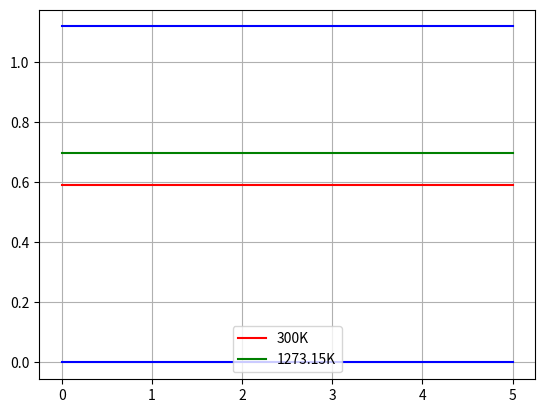
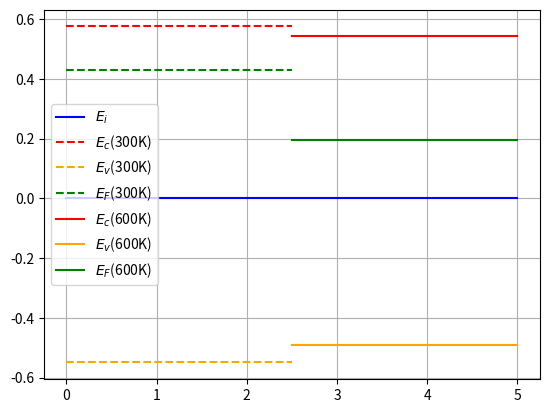
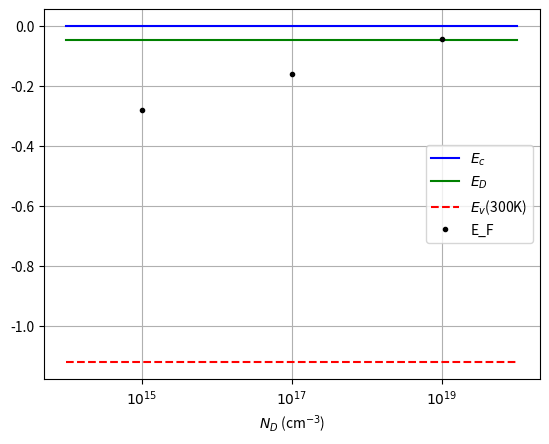

Write the Python code that produced these figures, in order.
import numpy as np
import matplotlib.pyplot as plt
import scipy as spy
import scipy.constants as cte

###################################################
# Constantes ######################################
###################################################


T300=300        # Temperatura a 300 K
T1273=1273.15   # Temperatura a 1273.15 K (1000 ºC)
EgSi=1.12       # Energía del gap de silicio promedio
EgGe=0.66       # Energía del gap de gemranio promedio
EgGeAs=1.42     # Energía del gap de GeAs promedio
mnSi=1.08*cte.electron_mass    # Masa del hueco en el silicio 300K) en m_e
mpSi= 0.55*cte.electron_mass   # Masa del electron en el silicio 300K) en m_e
niSi300=(1.18)*10**(10)          # Concentración intrisenca en el silicio cm^-3
niGe300=2*10**(13)             # Concentración intrisenca en el Ge cm^-3
niGaAs300=2.25*10**(6)         # Concentración intrisenca en el GaAs cm^-3


####################################################
##### Funciones ####################################
####################################################

###################
# Funcion para calcular el nivel intrínseco Ei de un semicondutor
# dada una temperatura T, masas mp*, mn*, energías Ec y Ev
###################

def energía_intriseca(Ec,Ev,T,mp,mn): # Ec y Ev en eV, T en K, mp y mn en la misma unidad
    Ei=(Ec+Ev)/2+(3/4)*(cte.Boltzmann*T/cte.e)*np.log(mp/mn)
    return Ei # Ei en eV

###################
# Funcion para calcular la masa efectiva de un portador 
# dada una temperatura T y una densidad efectiva N
###################

def masa_efectiva(N,T): # N en cm^-3, T en K # 
    m=((N*10**6/(2))**(2/3))*(2*cte.hbar**2*np.pi/(cte.Boltzmann*T))
    return m


##################
# Funcion para calcular Eg en función de la temperatura y dos parámetros
# Función de Varshini
##################

def Varshini(T,Eg0): # T en K, Eg0 en eV
    Eg=Eg0-(4.73*10**(-4)*T**2)/(T+636)
    return Eg



##################
# Funcion para calcular el número de impurezas excitadas en función
# del número de átomos dadores, temperatura y energía de fermi
##################

def f_Nd(ND,T,EF,ED): # T en K, EF y ED en eV, ND cm-3
    Nd=ND/(1+2*np.e((EF-ED)/(cte.k*T/cte.e)))
    return Nd

##################
# Densidad equivalente para una masa y temperatura (portadores) 
##################

def Ncv(mn,T):
    Nc=(2*(mn*cte.Boltzmann*T/(2*np.pi*cte.hbar**2))**(3/2))/10**6
    return Nc

##################
# concentración intrínseca por unidad de volumen
##################

def ni(T,mn,mp,Eg): # T en K, EF y ED en eV, ND cm-3
    ni=np.sqrt(Ncv(mn,T)*Ncv(mp,T))*np.e**(-Eg*cte.e/(2*cte.Boltzmann*T))
    return ni


##################
# Conentración de impurezas en función del numero de átomos donadores/aceptores
# la energía de fermi, ED y la temperatura.
##################

def ND_efectivo(T,ND,EF,ED):
    ND_efectivo=ND/(1+2*np.e**((EF-ED)*cte.e/(cte.Boltzmann*T)))
    return ND_efectivo


##################
# Energía de Fermi en función de la ND y ni 
# Asumimos ionización total y temperatura ambiente (ni=10**-9)
##################

def Energia_Fermi_ambiente(Nd,ni,T): #energía_intriseca(0,1.12,300,mpSi,mnSi)+
    Energia=energía_intriseca(-EgSi,0,300,mpSi,mnSi)+(cte.Boltzmann*T/cte.e)*(np.log(Nd/ni))
    return Energia
    

####################################################
##### Ejercicios ###################################
####################################################


###################
### Ejercicio 5 ###
###################

NVSi=1.83*10**19
NVGaAs=9*10**18

print("--------------------------")
print("Soluciones al ejercicio 5:")
print("Apartado a)")
print("Masa en kg (Si):", masa_efectiva(NVSi,300))
print("Masa en me (Si)", masa_efectiva(NVSi,300)/cte.electron_mass)
print("Masa en kg (GaAs):", masa_efectiva(NVGaAs,300))
print("Masa en me (GaAs)", masa_efectiva(NVGaAs,300)/cte.electron_mass)
print("Apartado b)")
print("Nivel intríseco 300K",energía_intriseca(0,EgSi,300,1.0,0.19))
print("Nivel intríseco 300K",energía_intriseca(0,EgSi,1273.15,1.0,0.19))

plt.figure()
plt.plot([0,5],[0,0],"b")
plt.plot([0,5],[0.592,0.592],"r",label="300K")
plt.plot([0,5],[0.697,0.697],"g",label="1273.15K")
plt.plot([0,5],[EgSi,EgSi],"b")
plt.grid(True)
plt.legend()
plt.savefig("Ejercicio_01_5.pdf")

print("--------------------------")

###################
### Ejercicio 6 ###
###################
    
print("Ejercicio 6")
print("Apartado a)")
print("Nivel intríseco 300K",energía_intriseca(0,3.43,300,1.25,0.2))
print("--------------------------")

###################
### Ejercicio 7 ###
###################

Ec300=(1/2)*(Varshini(300,1.17)-(3/2)*(cte.Boltzmann*300/cte.e)*np.log(mpSi/mnSi))
Ec600=(1/2)*(Varshini(600,1.17)-(3/2)*(cte.Boltzmann*600/cte.e)*np.log(mpSi/mnSi))

Ev300=-(1/2)*(Varshini(300,1.17)+(3/2)*(cte.Boltzmann*300/cte.e)*np.log(mpSi/mnSi))
Ev600=-(1/2)*(Varshini(600,1.17)+(3/2)*(cte.Boltzmann*600/cte.e)*np.log(mpSi/mnSi))

Ef300=(cte.Boltzmann*300/cte.e)*np.log((10**17)/ni(300,mnSi,mpSi,Varshini(300,1.17)))
Ef600=(cte.Boltzmann*600/cte.e)*np.log((10**17)/ni(600,mnSi,mpSi,Varshini(600,1.17)))

print(ni(300,mnSi,mpSi,Varshini(300,1.17)))
print("Ejercicio 7")
print("Apartado a)")
print("E_c(300K)",Ec300)
print("E_c(600K)",Ec600)
print("E_v(300K)",Ev300)
print("E_v(600K)",Ev600)
print("E_F(300K)",Ef300)
print("E_F(600K)",Ef600)
print("Apartado b)")


plt.figure()
plt.plot([0,5],[0,0],"b",label="$E_i$")
plt.plot([0,2.5],[Ec300,Ec300],"r",linestyle="--",label="$E_c$(300K)")
plt.plot([0,2.5],[Ev300,Ev300],color="orange",linestyle="--",label="$E_v$(300K)")
plt.plot([0,2.5],[Ef300,Ef300],color="green",linestyle="--",label="$E_F$(300K)")

#plt.plot([2.5,5],[0,0],"-b",label="E_i(600K)")
plt.plot([2.5,5],[Ec600,Ec600],"r",label="$E_c$(600K)")
plt.plot([2.5,5],[Ev600,Ev600],color="orange",label="$E_v$(600K)")
plt.plot([2.5,5],[Ef600,Ef600],"g",label="$E_F$(600K)")
plt.grid(True)
plt.legend()
plt.savefig("Ejercicio_01_7.pdf")
#plt.show()
print("--------------------------")


###################
### Ejercicio 8 ###
###################

print("Ejercicio 8")
print("Apartado a)")
print("EF a ND=10**15 ",Energia_Fermi_ambiente(10**15,niSi300,300))
print("EF a ND=10**17 ",Energia_Fermi_ambiente(10**17,niSi300,300))
print("EF a ND=10**19 ",Energia_Fermi_ambiente(10**19,niSi300,300))
print("Apartado b)")
print("ND+ ",ND_efectivo(300,10**15,Energia_Fermi_ambiente(10**15,niSi300,300),-0.045)/10**15,"    para el nivel de Fermi",Energia_Fermi_ambiente(10**15,niSi300,300))
print("ND+ ",ND_efectivo(300,10**17,Energia_Fermi_ambiente(10**17,niSi300,300),-0.045),"    para el nivel de Fermi",Energia_Fermi_ambiente(10**17,niSi300,300))
print("ND+ ",ND_efectivo(300,10**19,Energia_Fermi_ambiente(10**19,niSi300,300),-0.045),"    para el nivel de Fermi",Energia_Fermi_ambiente(10**19,niSi300,300))
print("Apartado c)")

plt.figure()
plt.plot([0,6],[0,0],"b",label="$E_c$")
plt.plot([0,6],[-0.045,-0.045],"g",label="$E_D$")
plt.scatter
plt.plot([0,6],[-EgSi,-EgSi],"r",linestyle="--",label="$E_v$(300K)")
plt.plot([1,3,5],[Energia_Fermi_ambiente(10**15,niSi300,300),
                  Energia_Fermi_ambiente(10**17,niSi300,300),
                  Energia_Fermi_ambiente(10**19,niSi300,300)],".k",label="E_F")
plt.legend()
plt.xticks([1,3,5],["$10^{15}$","$10^{17}$","$10^{19}$"])
plt.xlabel("$N_D$ (cm$^{-3}$)")
plt.grid("True")
plt.savefig("Ejercicio_01_8.pdf")
#plt.show()
print("--------------------------")

